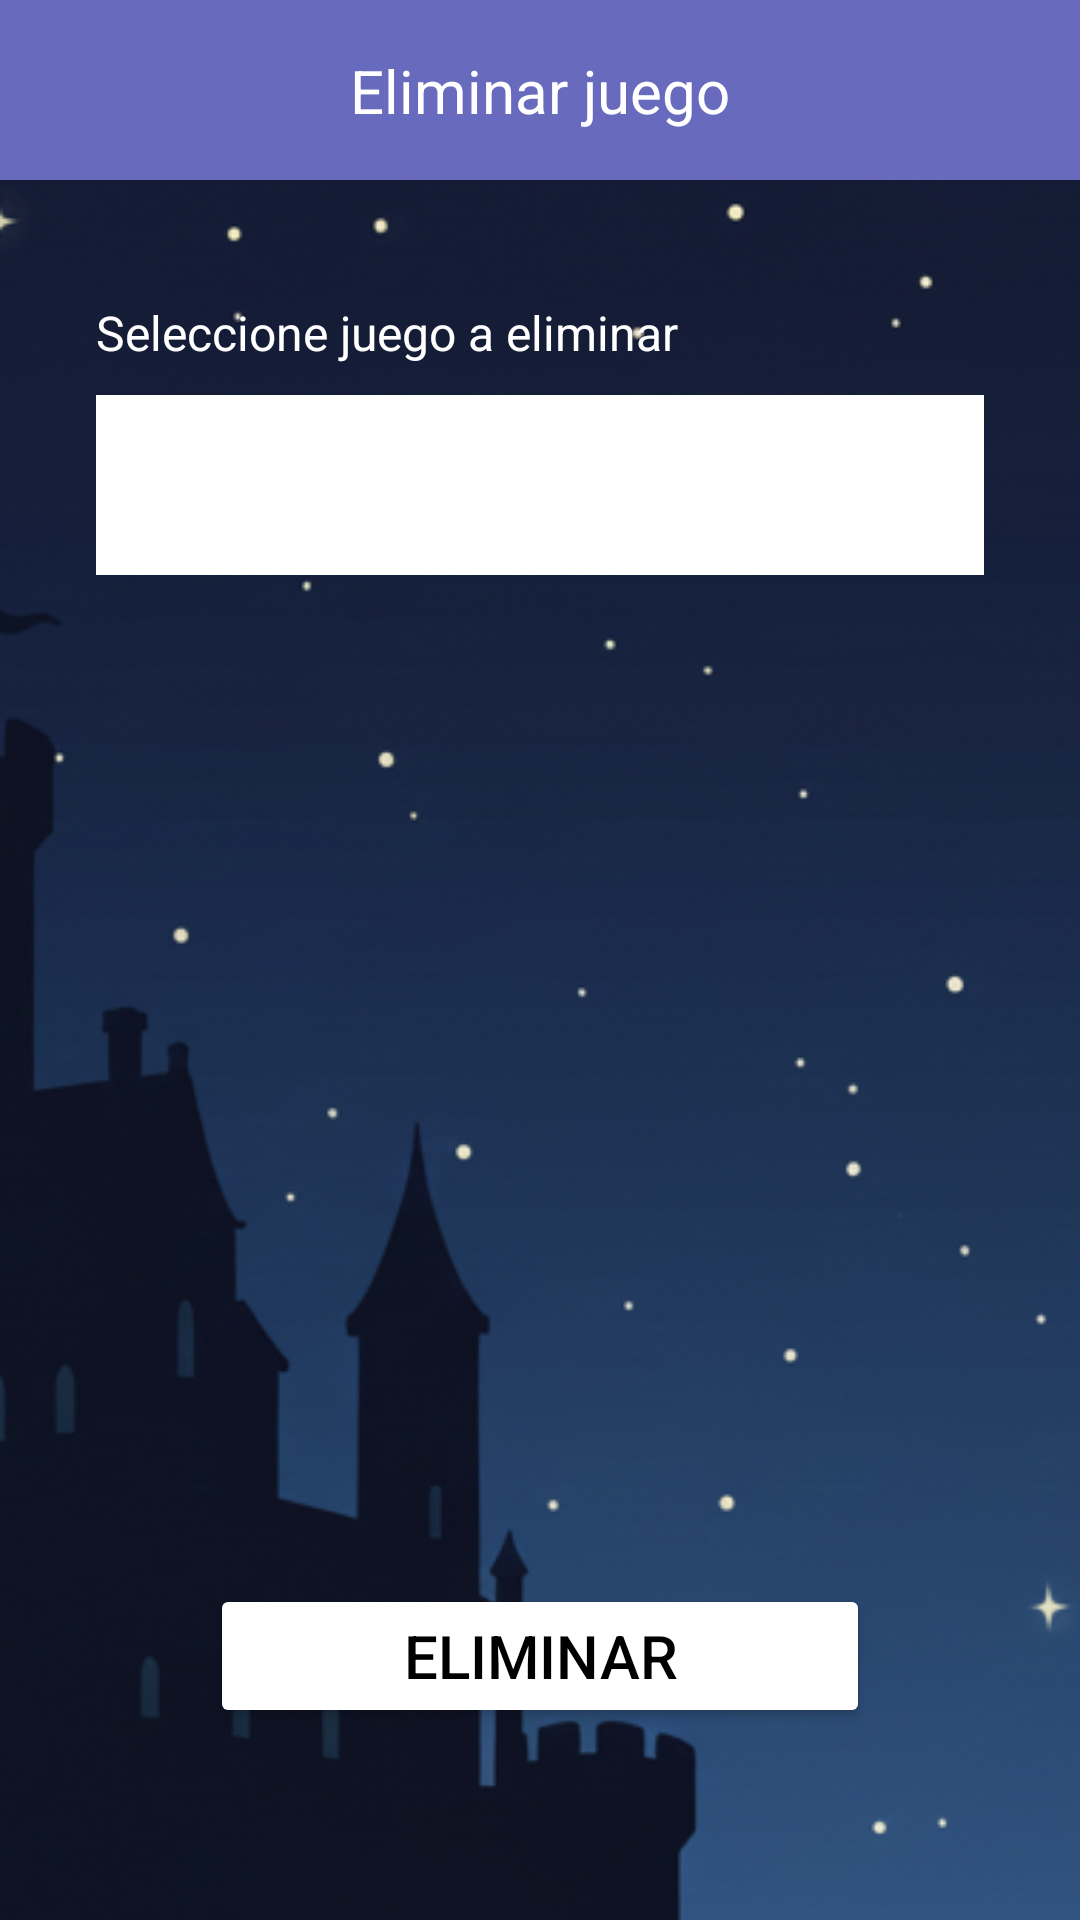

This screen was rendered from an Android layout file. Write that file and the resources it references.
<!-- AndroidManifest.xml: application theme Theme.LaPosada -->
<!-- res/layout/activity_delete_game.xml -->
<?xml version="1.0" encoding="utf-8"?>
<androidx.constraintlayout.widget.ConstraintLayout xmlns:android="http://schemas.android.com/apk/res/android"
    xmlns:app="http://schemas.android.com/apk/res-auto"
    xmlns:tools="http://schemas.android.com/tools"
    android:id="@+id/main"
    android:layout_width="match_parent"
    android:layout_height="match_parent"
    android:background="@drawable/fondo_default"
    tools:context=".pantallas.menuJuegos.DeleteGameActivity">


    <androidx.constraintlayout.widget.ConstraintLayout
        android:id="@+id/topBar"
        android:layout_width="match_parent"
        android:layout_height="60dp"
        android:background="@color/purple_blue"
        app:layout_constraintTop_toTopOf="parent">

        <ImageView
            android:id="@+id/buttonBack"
            android:layout_width="40dp"
            android:layout_height="40dp"
            android:layout_marginStart="16dp"
            android:src="@drawable/circle_white"
            app:layout_constraintBottom_toBottomOf="parent"
            app:layout_constraintStart_toStartOf="parent"
            app:layout_constraintTop_toTopOf="parent" />

        <TextView
            android:layout_width="wrap_content"
            android:layout_height="wrap_content"
            android:text="Eliminar juego"
            android:textColor="@android:color/white"
            android:textSize="20sp"
            app:layout_constraintBottom_toBottomOf="parent"
            app:layout_constraintEnd_toEndOf="parent"
            app:layout_constraintStart_toStartOf="parent"
            app:layout_constraintTop_toTopOf="parent" />

    </androidx.constraintlayout.widget.ConstraintLayout>


    <TextView
        android:id="@+id/labelSeleccionar"
        android:layout_width="wrap_content"
        android:layout_height="wrap_content"
        android:text="@string/DeleteOptionGameTitle"
        android:textColor="@android:color/white"
        android:textSize="16sp"
        android:layout_marginTop="40dp"
        android:layout_marginStart="32dp"
        app:layout_constraintTop_toBottomOf="@id/topBar"
        app:layout_constraintStart_toStartOf="parent" />

    <Spinner
        android:layout_width="0dp"
        android:layout_height="60dp"
        android:layout_marginTop="10dp"
        android:layout_marginStart="32dp"
        android:layout_marginEnd="32dp"
        android:background="@color/white"
        app:layout_constraintTop_toBottomOf="@+id/labelSeleccionar"
        app:layout_constraintStart_toStartOf="parent"
        app:layout_constraintEnd_toEndOf="parent"
        android:id="@+id/spinnerGame"

        />

    <Button
        android:id="@+id/buttonDelete"
        android:layout_width="220dp"
        android:layout_height="wrap_content"
        android:text="Eliminar"
        android:textColor="@color/black"
        android:backgroundTint="@color/white"
        android:layout_marginBottom="64dp"
        android:textSize="20sp"
        app:cornerRadius="25dp"
        app:layout_constraintBottom_toBottomOf="parent"
        app:layout_constraintStart_toStartOf="parent"
        app:layout_constraintEnd_toEndOf="parent" />

</androidx.constraintlayout.widget.ConstraintLayout>
<!-- resources referenced by this layout -->
<resources>
  <color name="black">#FF000000</color>
  <color name="purple_blue">#686bbd</color>
  <color name="white">#FFFFFFFF</color>
  <!-- drawable fondo_default: png bitmap (drawable, 204480 bytes) -->
  <string name="DeleteOptionGameTitle">Seleccione juego a eliminar</string>
  <style name="Theme.LaPosada" parent="Base.Theme.LaPosada" />
  <style name="Base.Theme.LaPosada" parent="Theme.Material3.DayNight.NoActionBar">
          
          
      </style>
</resources>
